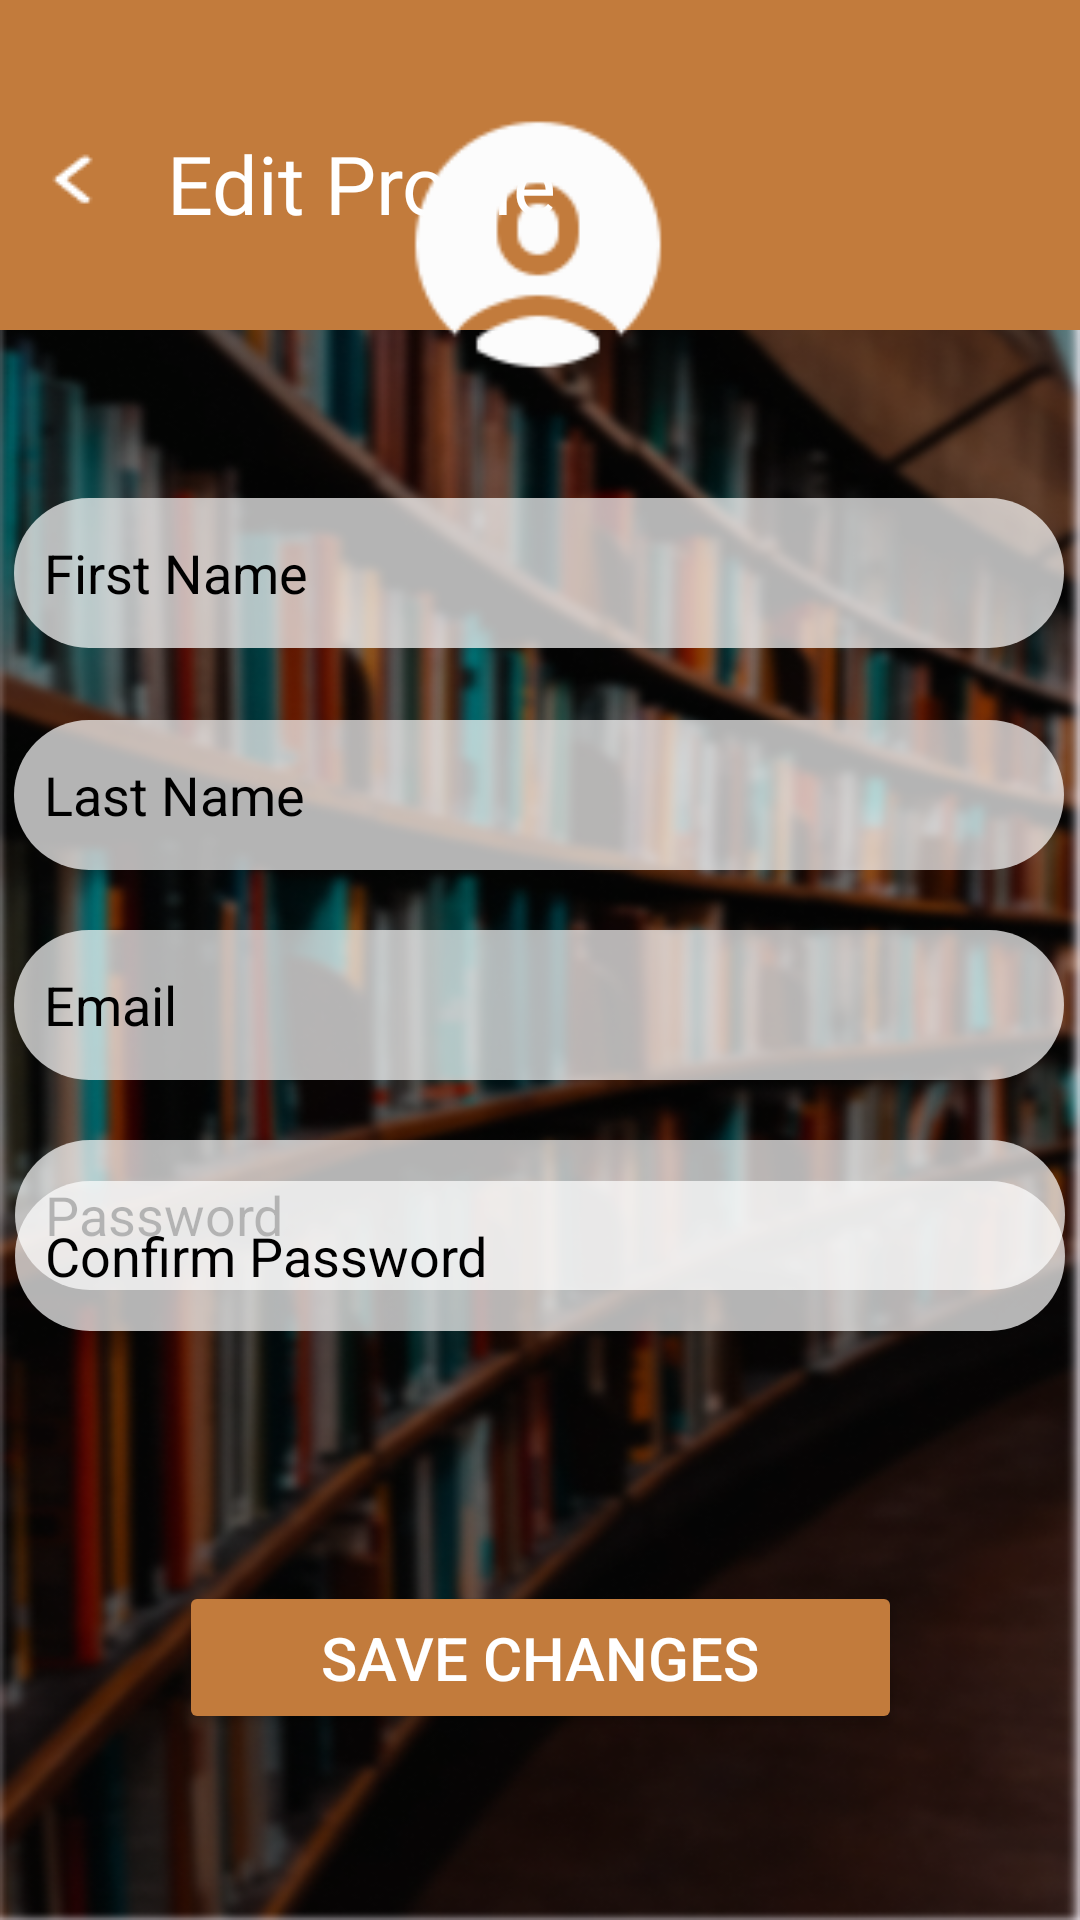

Produce the Android XML layout that renders to this screen, including the resource entries it uses.
<!-- AndroidManifest.xml: application theme Theme.LibraryManagementSystem -->
<!-- res/layout/activity_edit_profile.xml -->
<?xml version="1.0" encoding="utf-8"?>
<androidx.constraintlayout.widget.ConstraintLayout xmlns:android="http://schemas.android.com/apk/res/android"
    xmlns:app="http://schemas.android.com/apk/res-auto"
    xmlns:tools="http://schemas.android.com/tools"
    android:id="@+id/main"
    android:background="@drawable/blur"
    android:layout_width="match_parent"
    android:layout_height="match_parent"
    tools:context=".Activities.EditProfile">

    <LinearLayout
        android:id="@+id/linearLayout"
        android:layout_width="match_parent"
        android:layout_height="110dp"
        android:background="#C27B3C"
        app:layout_constraintEnd_toEndOf="parent"
        app:layout_constraintStart_toStartOf="parent"
        app:layout_constraintTop_toTopOf="parent">

        <ImageButton
            android:id="@+id/btnBackEditProfile"
            android:layout_width="50dp"
            android:layout_height="100dp"
            android:layout_marginTop="10dp"
            android:background="@android:color/transparent"
            android:contentDescription="@string/backbtn"
            android:src="@drawable/arrow_back_" />

        <TextView
            android:id="@+id/textView3"
            android:layout_width="150dp"
            android:layout_height="38dp"
            android:gravity="center"
            android:layout_marginTop="42dp"
            android:layout_marginStart="-5dp"
            android:fontFamily="@font/assistant_extrabold"
            android:text="Edit Profile"
            android:textColor="@color/white"
            android:textSize="27dp"
            tools:layout_editor_absoluteX="125dp"
            tools:layout_editor_absoluteY="38dp" />

    </LinearLayout>

    <ImageView
        android:id="@+id/imageView3"
        android:layout_width="102dp"
        android:layout_height="105dp"
        android:layout_marginTop="52dp"
        app:layout_constraintBottom_toTopOf="@+id/editText"
        app:layout_constraintEnd_toEndOf="parent"
        app:layout_constraintHorizontal_bias="0.498"
        app:layout_constraintStart_toStartOf="parent"
        app:layout_constraintTop_toBottomOf="@+id/linearLayout"
        app:srcCompat="@drawable/account_logo_white" />

    <EditText
        android:id="@+id/editText"
        android:layout_width="350dp"
        android:layout_height="50dp"
        android:layout_marginTop="32dp"
        android:layout_marginBottom="24dp"
        android:background="@drawable/edit_text_border"
        android:hint="First Name"
        android:padding="10dp"
        android:textColor="@color/black"
        android:textColorHint="@color/black"
        app:layout_constraintBottom_toTopOf="@+id/editText2"
        app:layout_constraintEnd_toEndOf="parent"
        app:layout_constraintHorizontal_bias="0.478"
        app:layout_constraintStart_toStartOf="parent"
        app:layout_constraintTop_toBottomOf="@+id/imageView3" />

    <EditText
        android:id="@+id/editText2"
        android:layout_width="350dp"
        android:layout_height="50dp"
        android:layout_marginBottom="370dp"
        android:textColor="@color/black"
        android:background="@drawable/edit_text_border"
        android:hint="Last Name"
        android:padding="10dp"
        android:textColorHint="@color/black"
        app:layout_constraintBottom_toTopOf="@+id/button"
        app:layout_constraintEnd_toEndOf="parent"
        app:layout_constraintHorizontal_bias="0.478"
        app:layout_constraintStart_toStartOf="parent"
        app:layout_constraintTop_toBottomOf="@+id/editText" />


    <EditText
        android:id="@+id/EtEmail"
        android:layout_width="350dp"
        android:layout_height="50dp"
        android:layout_marginTop="20dp"
        android:background="@drawable/edit_text_border"
        android:hint="Email"
        android:padding="10dp"
        android:textColor="@color/black"
        android:textColorHint="@color/black"
        app:layout_constraintEnd_toEndOf="parent"
        app:layout_constraintHorizontal_bias="0.475"
        app:layout_constraintStart_toStartOf="parent"
        app:layout_constraintTop_toBottomOf="@+id/editText2" />

    <EditText
        android:id="@+id/editText8"
        android:layout_width="350dp"
        android:layout_height="50dp"
        android:layout_marginTop="20dp"
        android:background="@drawable/edit_text_border"
        android:hint="Password"
        android:padding="10dp"
        android:textColorHint="@color/black"
        app:layout_constraintEnd_toEndOf="parent"
        android:textColor="@color/black"
        app:layout_constraintHorizontal_bias="0.491"
        app:layout_constraintStart_toStartOf="parent"
        app:layout_constraintTop_toBottomOf="@+id/EtEmail" />

    <EditText
        android:id="@+id/editText9"
        android:layout_width="350dp"
        android:layout_height="50dp"
        android:layout_marginBottom="120dp"
        android:background="@drawable/edit_text_border"
        android:hint="Confirm Password"
        android:padding="10dp"
        android:textColor="@color/black"
        android:textColorHint="@color/black"
        app:layout_constraintBottom_toTopOf="@+id/button"
        app:layout_constraintEnd_toEndOf="parent"
        app:layout_constraintHorizontal_bias="0.491"
        app:layout_constraintStart_toStartOf="parent"
        app:layout_constraintTop_toBottomOf="@+id/editText8" />

    <Button
        android:id="@+id/button"
        android:layout_width="241dp"
        android:layout_height="51dp"
        android:backgroundTint="#C27B3C"
        android:text="Save Changes"
        android:textColor="@color/white"
        android:textSize="20sp"
        app:layout_constraintBottom_toBottomOf="parent"
        app:layout_constraintEnd_toEndOf="parent"
        app:layout_constraintStart_toStartOf="parent"
        app:layout_constraintTop_toTopOf="parent"
        app:layout_constraintVertical_bias="0.895" />
</androidx.constraintlayout.widget.ConstraintLayout>
<!-- resources referenced by this layout -->
<resources>
  <color name="black">#FF000000</color>
  <color name="white">#FFFFFFFF</color>
  <!-- drawable account_logo_white: png bitmap (drawable, 2405 bytes) -->
  <!-- drawable arrow_back_: png bitmap (drawable, 292 bytes) -->
  <!-- drawable blur: png bitmap (drawable, 364174 bytes) -->
  <!-- drawable edit_text_border (drawable) -->
  <shape xmlns:android="http://schemas.android.com/apk/res/android">
      <solid android:color="@color/semi_transparent_white"/> 
      <corners android:radius="50dp"/>
  </shape>
  <string name="backbtn">BackBtn</string>
  <style name="Theme.LibraryManagementSystem" parent="Base.Theme.LibraryManagementSystem" />
  <color name="semi_transparent_white">#B3FFFFFF</color>
  <style name="Base.Theme.LibraryManagementSystem" parent="Theme.Material3.DayNight.NoActionBar">
              <item name="android:windowFullscreen">true</item>
              <item name="android:windowTranslucentStatus">true</item>
          </style>
</resources>
